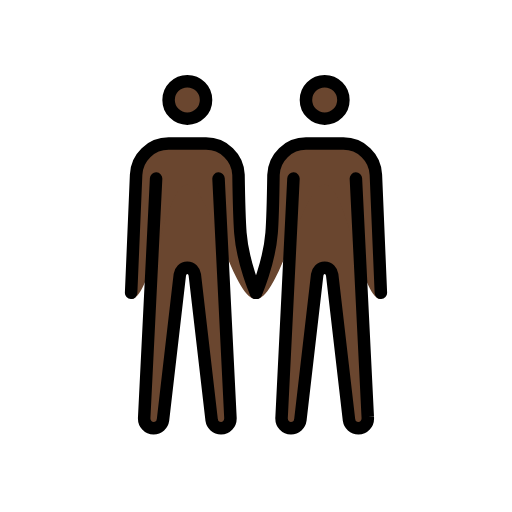
t = 0.00 s
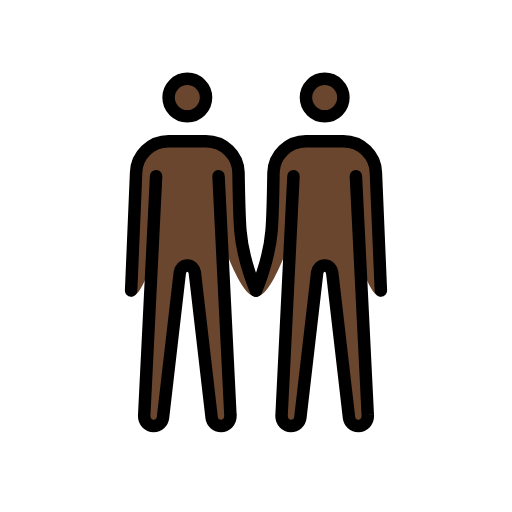
t = 0.48 s
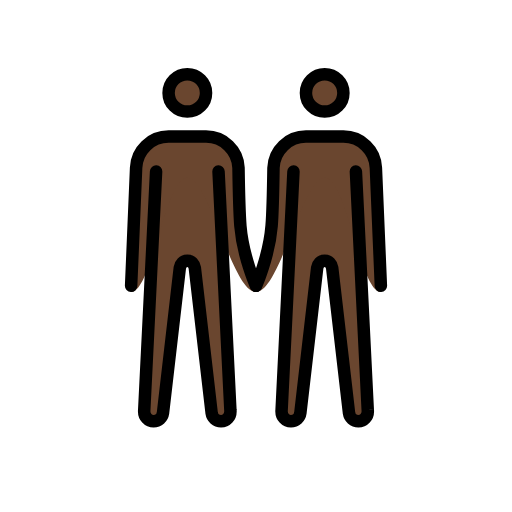
t = 1.43 s
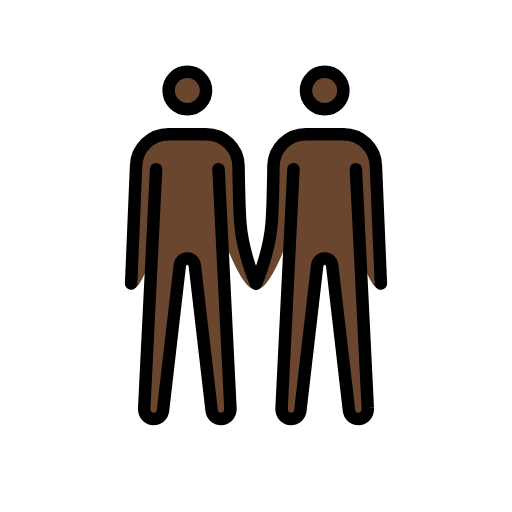
t = 1.90 s
t = 2.38 s: frame unchanged from t = 1.43 s, image omitted
t = 3.33 s: frame unchanged from t = 0.48 s, image omitted

The animated SVG that drew these frames (rendered in a browser with its animation timeline set to each time). Animation: 1 SMIL element (animateTransform=1); one cycle of 3.80 s, repeats indefinitely.

<?xml version='1.0' encoding='utf-8'?>
<svg xmlns="http://www.w3.org/2000/svg" id="emoji" viewBox="-5 -5 82 82" version="1.1" width="200" height="200" role="img">
  <title>OpenMoji: men holding hands: dark skin tone</title><g><g id="color" />
  <g id="skin">
    <g id="skin-b">
      <circle cx="47" cy="11" r="3" fill="#6a462f" />
      <path fill="#6a462f" d="M52,23.6l1.9,38.2c0.1,1.1-0.7,1.8-1.5,1.8S51,63,50.9,62.3L48.2,39c-0.1-0.6-0.5-1.1-1.2-1.1 s-1.1,0.5-1.2,1.1l-2.7,23.3c-0.1,0.7-0.7,1.3-1.5,1.3s-1.6-0.7-1.5-1.8L42,23.6" />
      <path fill="#6a462f" d="M56,42.9c-3.3,0-5.5-18.3-9-18.3s-7.2,18.3-11,18.3c0,0,2.1-5.7,2.5-10.6c0.2-2.5,0.3-9.3,0.3-9.3 c0.1-2.8,2.4-5,5.2-5h6c2.8,0,5.1,2.2,5.2,5L56,42.9z" />
    </g>
    <g id="skin-a">
      <circle cx="25" cy="11" r="3" fill="#6a462f" />
      <path fill="#6a462f" d="M20,23.6l-1.9,38.2c-0.1,1.1,0.7,1.8,1.5,1.8s1.4-0.6,1.5-1.3L23.8,39c0.1-0.6,0.5-1.1,1.2-1.1 s1.1,0.5,1.2,1.1l2.7,23.3c0.1,0.7,0.7,1.3,1.5,1.3s1.6-0.7,1.5-1.8L30,23.6" />
      <path fill="#6a462f" d="M16.8,23c0.1-2.8,2.4-5,5.2-5h6c2.8,0,5.1,2.2,5.2,5c0,0,0.1,6.7,0.3,9.3C34,37.2,36,42.9,36,42.9 c-3.8,0-7.5-18.3-11-18.3s-5.7,18.3-9,18.3L16.8,23z" />
    </g>
  </g>
  <g id="skin-shadow" />
  <g id="hair" />
  <g id="line">
    <circle cx="47" cy="11" r="3" fill="none" stroke="#000000" stroke-miterlimit="10" stroke-width="2" />
    <path fill="none" stroke="#000000" stroke-linecap="round" stroke-linejoin="round" stroke-width="2" d="M36,41.9 c0,0,2.1-4.7,2.5-9.6c0.2-2.5,0.3-9.3,0.3-9.3c0.1-2.8,2.4-5,5.2-5h6c2.8,0,5.1,2.2,5.2,5L56,41.9" />
    <path fill="none" stroke="#000000" stroke-linecap="round" stroke-linejoin="round" stroke-width="2" d="M52,23.6l1.9,38.2 c0.1,1.1-0.7,1.8-1.5,1.8S51,63,50.9,62.3L48.2,39c-0.1-0.6-0.5-1.1-1.2-1.1s-1.1,0.5-1.2,1.1l-2.7,23.3c-0.1,0.7-0.7,1.3-1.5,1.3 s-1.6-0.7-1.5-1.8L42,23.6" />
    <circle cx="25" cy="11" r="3" fill="none" stroke="#000000" stroke-miterlimit="10" stroke-width="2" />
    <path fill="none" stroke="#000000" stroke-linecap="round" stroke-linejoin="round" stroke-width="2" d="M16,41.9L16.8,23 c0.1-2.8,2.4-5,5.2-5h6c2.8,0,5.1,2.2,5.2,5c0,0,0.1,6.7,0.3,9.3c0.4,4.9,2.5,9.6,2.5,9.6" />
    <path fill="none" stroke="#000000" stroke-linecap="round" stroke-linejoin="round" stroke-width="2" d="M20,23.6l-1.9,38.2 c-0.1,1.1,0.7,1.8,1.5,1.8s1.4-0.6,1.5-1.3L23.8,39c0.1-0.6,0.5-1.1,1.2-1.1s1.1,0.5,1.2,1.1l2.7,23.3c0.1,0.7,0.7,1.3,1.5,1.3 s1.6-0.7,1.5-1.8L30,23.6" />
  </g>
<animateTransform attributeName="transform" type="translate" values="0 0;0 -1.5;0 0" dur="3.8s" repeatCount="indefinite" /></g></svg>
